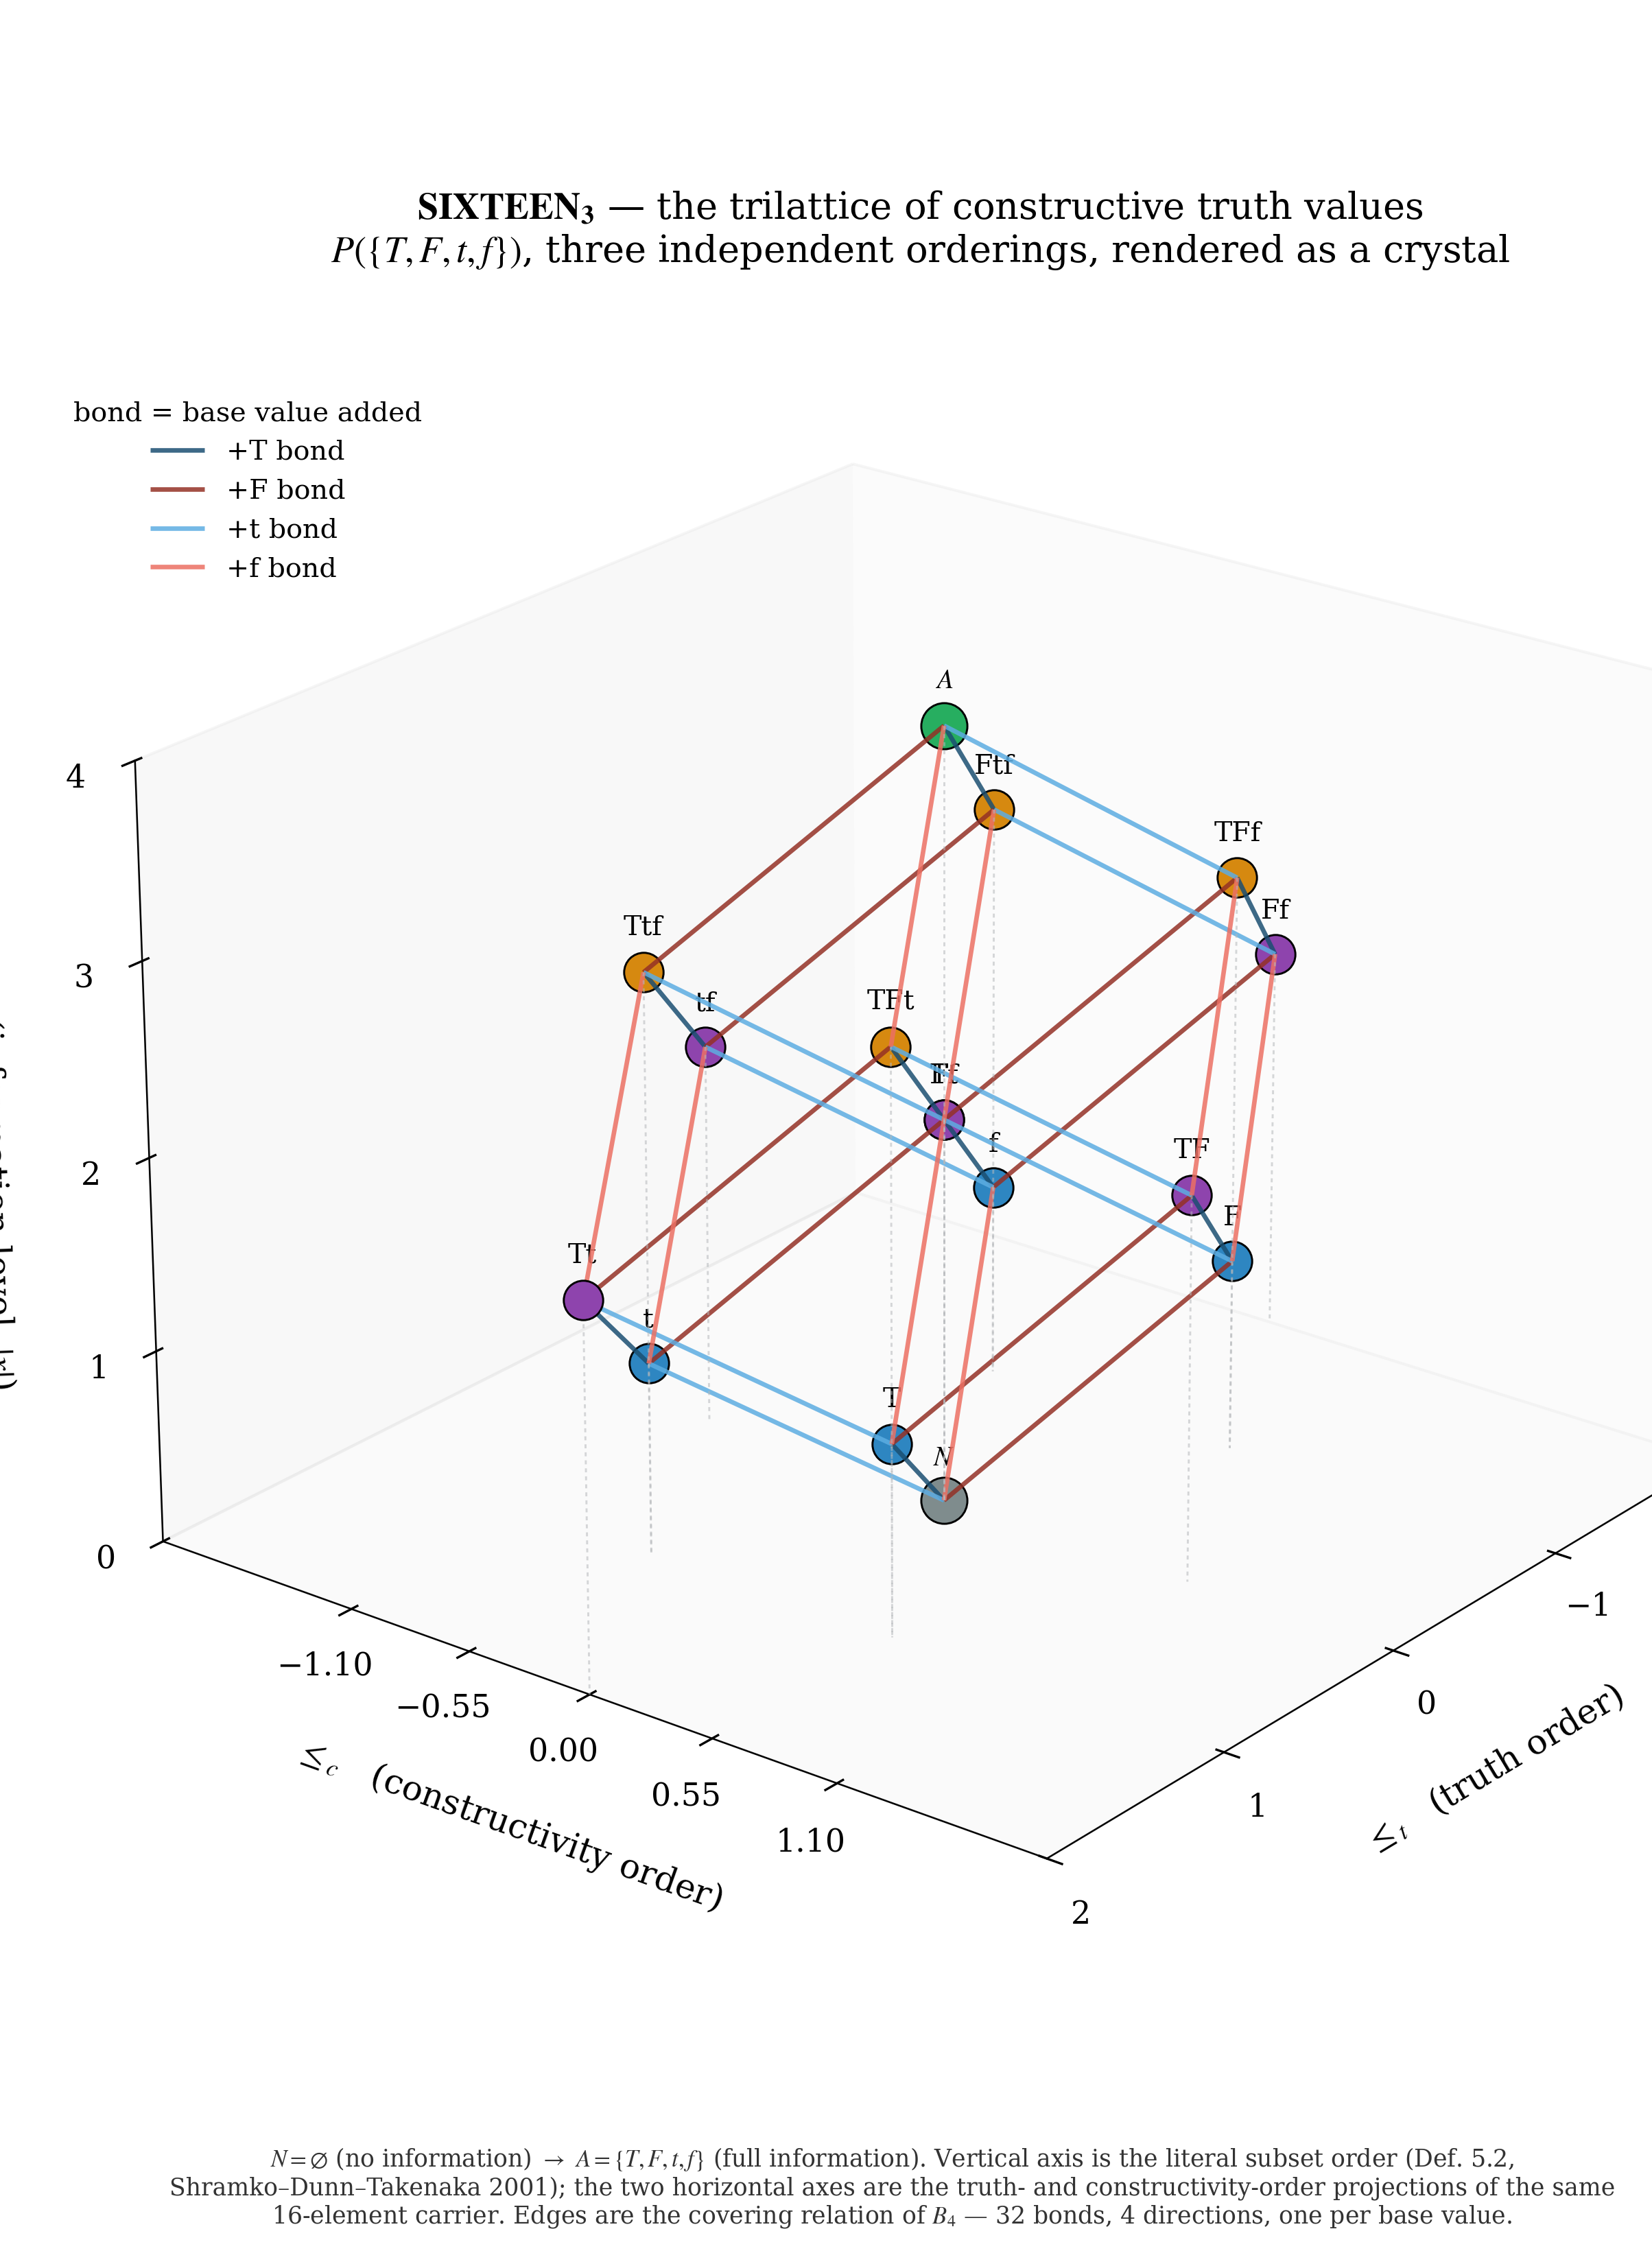

The Python source for this figure:
#!/usr/bin/env python3
"""
Figure: the SIXTEEN_3 trilattice, rendered as a crystalline lattice.

The algebraic space is the real trilattice built and verified this session
(Shramko, Dunn & Takenaka, "The Trilattice of Constructive Truth Values", J.
Logic and Computation 11(6):761-788, 2001) — the full powerset P({T,F,t,f}),
16 elements, three partial orderings (information ≤_i, truth ≤_t,
constructivity ≤_c). This is NOT a decorative lattice: every vertex position,
every edge, and every axis below is computed directly from that structure,
imported from the canonical implementation (IMSCRIBr/tokens16_3.py), not
redrawn by hand.

Embedding:
  z (vertical)   = |x|, the popcount — the ≤_i information level (0..4),
                   matching the paper's own "five informational levels"
                   (Table 1: sizes 1, 4, 6, 4, 1).
  x (horizontal) = (#T + #t) - (#F + #f)  — the ≤_t truth-order projection.
  y (horizontal) = (#T + #F) - (#t + #f)  — the ≤_c constructivity projection.

Edges are the covering relation of the Boolean lattice B4 (Hasse diagram: an
edge iff one side is the other plus exactly one base value) — 32 edges,
colored by WHICH of the four base values {T,F,t,f} the edge adds, so the
figure reads as a real crystal: four bond directions, exactly as a
tetrahedral (diamond-like) lattice is conventionally drawn.
"""
import sys
from pathlib import Path

import matplotlib
matplotlib.use("Agg")
import matplotlib.pyplot as plt
import matplotlib.font_manager as fm
from mpl_toolkits.mplot3d import Axes3D  # noqa: F401
from mpl_toolkits.mplot3d.art3d import Line3DCollection
import numpy as np

sys.path.insert(0, str(Path.home() / "imsgct" / "IMSCRIBr"))
from tokens16_3 import BASE, ALL_16, reg_name  # noqa: E402

plt.rcParams.update({
    "font.family": "serif",
    "font.serif": ["STIX Two Text", "Times New Roman", "DejaVu Serif"],
    "mathtext.fontset": "stix",
    "font.size": 11,
    "axes.linewidth": 0.6,
    "figure.facecolor": "white",
})

BASE_COLOR = {
    "T": "#1B4F72",   # deep blue    — constructive truth
    "F": "#943126",   # deep red     — constructive falsity
    "t": "#1F618D",   # lighter blue — acceptable
    "f": "#B03A2E",   # lighter red  — rejectable
}
BASE_COLOR = {"T": "#1B4F72", "F": "#943126", "t": "#5DADE2", "f": "#EC7063"}

LEVEL_COLOR = {0: "#7F8C8D", 1: "#2E86C1", 2: "#8E44AD", 3: "#D68910", 4: "#27AE60"}


# The constructivity axis is scaled DOWN relative to truth/information — at
# 1:1 scale several nodes and bonds sit nearly collinear from a legible
# camera angle and overlap in projection (e.g. f/Ff, T/Tt). Compressing ≤_c
# alone peels those apart without changing the actual lattice structure or
# which points are distinct — it's a rendering choice, not a re-embedding.
CONSTRUCTIVITY_SCALE = 0.55


def coords(x: frozenset) -> tuple:
    z = len(x)
    tx = (("T" in x) + ("t" in x)) - (("F" in x) + ("f" in x))
    ty = (("T" in x) + ("F" in x)) - (("t" in x) + ("f" in x))
    return (float(tx), float(ty) * CONSTRUCTIVITY_SCALE, float(z))


def covers(x: frozenset, y: frozenset) -> str | None:
    """Return the base value y adds over x if y covers x in B4, else None."""
    if x <= y and len(y) == len(x) + 1:
        return next(iter(y - x))
    return None


def main():
    pts = {x: coords(x) for x in ALL_16}

    edges = []
    for x in ALL_16:
        for y in ALL_16:
            b = covers(x, y)
            if b is not None:
                edges.append((x, y, b))

    fig = plt.figure(figsize=(11, 11), dpi=300)
    ax = fig.add_subplot(111, projection="3d")
    ax.set_facecolor("white")
    fig.patch.set_facecolor("white")
    # mplot3d reserves a large internal margin around the actual data that
    # ordinary subplots_adjust/tight_layout cannot remove, so the crystal
    # renders small-and-centered regardless of figsize. Rather than fight
    # that by shoving the axes rectangle around (tried — it pushes the
    # title/legend partially off-canvas instead of fixing anything), leave
    # the axes in its normal default position and crop the SAVED raster
    # precisely to the real projected pixel bounds of the data, computed
    # below via proj3d — the same transform mplot3d itself uses.

    # Small deterministic jitter so same-level, same-(tx,ty) points that would
    # otherwise coincide (there are none here, B4's covering embedding is
    # already injective) still render legibly; kept at 0 but structured for
    # future denser lattices.
    jitter = {x: (0.0, 0.0, 0.0) for x in ALL_16}

    # ── bonds, colored by which base value they add (the 4 crystal axes) ──
    segs_by_base = {b: [] for b in BASE}
    for x, y, b in edges:
        p0 = np.array(pts[x]) + np.array(jitter[x])
        p1 = np.array(pts[y]) + np.array(jitter[y])
        segs_by_base[b].append((p0, p1))

    axis_label = {"T": "+T bond", "F": "+F bond", "t": "+t bond", "f": "+f bond"}
    for b, segs in segs_by_base.items():
        lc = Line3DCollection(segs, colors=BASE_COLOR[b], linewidths=1.6,
                               alpha=0.85, label=axis_label[b])
        ax.add_collection3d(lc)

    # ── light drop-lines to the z=0 floor, one per vertex ──
    # A standard depth-legibility aid (stem-plot style): without these, a 3D
    # scatter/lattice is genuinely ambiguous about how far "into" or "out of"
    # the screen a point sits. A thin vertical from each vertex straight down
    # to its (x, y, 0) footprint fixes that at a glance, at every level
    # including the floor itself (drawn with zero length there, harmless).
    floor_segs = [(np.array(pts[x]), np.array([pts[x][0], pts[x][1], 0.0])) for x in ALL_16]
    ax.add_collection3d(Line3DCollection(floor_segs, colors="#B5B8BB", linewidths=0.7,
                                          linestyles=(0, (2, 2)), alpha=0.55, zorder=1))

    # ── vertices ──
    for x in ALL_16:
        p = np.array(pts[x]) + np.array(jitter[x])
        lvl = len(x)
        ax.scatter(*p, s=260 if lvl in (0, 4) else 190, color=LEVEL_COLOR[lvl],
                   edgecolors="black", linewidths=0.7, depthshade=True, zorder=5)
        label = reg_name(x)
        ax.text(p[0], p[1], p[2] + 0.16, f"${label}$" if label in ("N", "A") else label,
                fontsize=9.5, ha="center", va="bottom", zorder=6)

    ax.set_xlabel(r"$\leq_t$   (truth order)", labelpad=14, fontsize=12)
    ax.set_ylabel(r"$\leq_c$   (constructivity order)", labelpad=14, fontsize=12)
    ax.set_zlabel(r"$\leq_i$   (information level, $|x|$)", labelpad=10, fontsize=12)
    # mplot3d auto-scales each axis to fill its box from whatever data range
    # it's given — so compressing the y-COORDINATES while leaving the axis to
    # autoscale just re-stretches them back to fill the same box, and the
    # render comes out pixel-identical. The compression only shows up if the
    # axis BOX itself is pinned to a range that does NOT shrink to match —
    # here, the same -2..2 box the truth axis uses, regardless of
    # CONSTRUCTIVITY_SCALE, so a smaller scale visibly buries the points
    # nearer the y=0 center plane instead of being silently re-expanded.
    ax.set_xlim(-2, 2)
    ax.set_ylim(-2, 2)
    ax.set_zlim(0, 4)
    ax.set_zticks([0, 1, 2, 3, 4])
    ax.set_xticks([-2, -1, 0, 1, 2])
    ax.set_yticks([v * CONSTRUCTIVITY_SCALE for v in (-2, -1, 0, 1, 2)])
    ax.view_init(elev=23, azim=38)
    ax.grid(False)
    for pane in (ax.xaxis, ax.yaxis, ax.zaxis):
        pane.pane.set_edgecolor("#dddddd")
        pane.pane.set_alpha(0.25)

    ax.set_title(
        r"$\mathbf{SIXTEEN_3}$ — the trilattice of constructive truth values"
        "\n" r"$P(\{T,F,t,f\})$, three independent orderings, rendered as a crystal",
        fontsize=13, pad=2,
    )

    handles, labels = ax.get_legend_handles_labels()
    ax.legend(handles, labels, loc="upper left", bbox_to_anchor=(0.0, 0.94),
              fontsize=9.5, frameon=False, title="bond = base value added",
              title_fontsize=9.5)

    caption = (
        r"$N=\emptyset$ (no information) $\to$ $A=\{T,F,t,f\}$ (full information). "
        "Vertical axis is the literal subset order (Def. 5.2, Shramko–Dunn–Takenaka "
        "2001); the two horizontal axes are the truth- and constructivity-order "
        "projections of the same 16-element carrier. Edges are the covering relation "
        r"of $B_4$ — 32 bonds, 4 directions, one per base value."
    )
    fig.text(0.5, 0.015, caption, ha="center", va="bottom", fontsize=8.3,
              wrap=True, color="#333333")

    # mplot3d always reserves room around the data for the cube to rotate
    # into view, independent of ax.set_position — the axis PANE fills the
    # frame while the crystal itself stays small in the middle of it.
    # Cropping to non-white pixels doesn't fix this either: the pane edges,
    # tick marks, and axis-label text are themselves non-white and span
    # nearly the whole canvas. The correct fix is to crop to the actual
    # PROJECTED pixel positions of the vertices (computed via mplot3d's own
    # proj3d transform, the same math it uses to place them on screen) —
    # not a guess, the real bounding box of the rendered crystal.
    from mpl_toolkits.mplot3d import proj3d

    fig.canvas.draw()
    xs_px, ys_px = [], []
    for x in ALL_16:
        p = pts[x]
        x2, y2, _ = proj3d.proj_transform(*p, ax.get_proj())
        px, py = ax.transData.transform((x2, y2))
        xs_px.append(px)
        ys_px.append(py)

    out = Path(__file__).parent
    fig.savefig(out / "fig_crystalline_trilattice.pdf", bbox_inches="tight", facecolor="white")

    fig_w_px, fig_h_px = fig.get_size_inches() * fig.dpi
    pad_px = 130  # room for vertex labels, which extend beyond the vertex point itself
    # The legend sits at the upper-LEFT of the axes (bbox_to_anchor x=0), well
    # left of any data point, so the right-side pad (just labels) and the
    # left-side pad (must also clear the legend box) are asymmetric. Likewise
    # the title/legend stack near the figure's top edge and the caption sits
    # near the bottom edge, both far outside the label padding alone.
    x0 = max(0, min(xs_px) - 850)   # clears the legend on the left
    x1 = min(fig_w_px, max(xs_px) + pad_px + 420)  # clears the "(truth order)" axis label on the right
    y0 = max(0, min(ys_px) - pad_px - 1200)   # clears the caption at the bottom
    y1 = min(fig_h_px, max(ys_px) + pad_px + 1150)  # clears the title + legend at the top
    from matplotlib.transforms import Bbox
    crop_bbox = Bbox([[x0 / fig.dpi, (fig_h_px - y1) / fig.dpi],
                       [x1 / fig.dpi, (fig_h_px - y0) / fig.dpi]])
    fig.savefig(out / "fig_crystalline_trilattice.png", bbox_inches=crop_bbox, facecolor="white", dpi=300)

    print(f"wrote {out}/fig_crystalline_trilattice.{{pdf,png}}")


if __name__ == "__main__":
    main()
